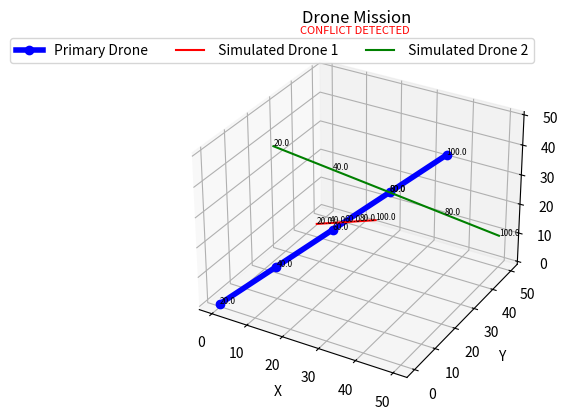

Recreate this plot in Python.
import math
import matplotlib.pyplot as plt
from matplotlib.widgets import RadioButtons

T_start = 0
T_end = 100

flight_time = T_end - T_start


#Different flight paths are given,  we can choose one of them. Uncomment the only you like
# by selecting as group -> 'ctrl /' , then group comment the previous one

# Primary drone's path
primary_drone = { 
    'waypoints': [
        {'x':  0, 'y':  0, 'z':  0, 't': round(flight_time*1/5,1)},  
        {'x': 10, 'y': 10, 'z': 10, 't': round(flight_time*2/5,1)},  
        {'x': 20, 'y': 20, 'z': 20, 't': round(flight_time*3/5,1)},  
        {'x': 30, 'y': 30, 'z': 30, 't': round(flight_time*4/5,1)},  
        {'x': 40, 'y': 40, 'z': 40, 't': round(flight_time*5/5,1)} 
    ]

}

#Secondary Drone's path
simulated_flights = [
    {
        'drone_number' : '1',
        'waypoints': [
            {'x':  2, 'y': 42, 'z':  2, 't': round(flight_time*1/5,1)}, 
            {'x': 12, 'y': 32, 'z': 12, 't': round(flight_time*2/5,1)},  
            {'x': 22, 'y': 22, 'z': 22, 't': round(flight_time*3/5,1)}, 
            {'x': 32, 'y': 12, 'z': 32, 't': round(flight_time*4/5,1)},  
            {'x': 42, 'y':  2, 'z': 42, 't': round(flight_time*5/5,1)} 
        ]
    },
    {
        'drone_number' : '2',
        'waypoints': [
            {'x': 10, 'y': 10, 'z': 50, 't': round(flight_time*1/5,1)},
            {'x': 20, 'y': 20, 'z': 40, 't': round(flight_time*2/5,1)}, 
            {'x': 30, 'y': 30, 'z': 30, 't': round(flight_time*3/5,1)},  
            {'x': 40, 'y': 40, 'z': 20, 't': round(flight_time*4/5,1)},  
            {'x': 50, 'y': 50, 'z': 10, 't': round(flight_time*5/5,1)}  
        ]
    }
] 










# # Primary drone's path
# primary_drone = { 
#     'waypoints': [
#         {'x': 6, 'y': 5, 'z': 11, 't': 0},
#         {'x': 7, 'y': 6, 'z': 12, 't': 11},
#         {'x': 8, 'y': 8, 'z': 13, 't': 22},
#         {'x': 10, 'y': 10, 'z': 14, 't': 33},
#         {'x': 11, 'y': 12, 'z': 15, 't': 44},
#         {'x': 13, 'y': 14, 'z': 16, 't': 56},
#         {'x': 14, 'y': 16, 'z': 18, 't': 67},
#         {'x': 16, 'y': 18, 'z': 19, 't': 78},
#         {'x': 17, 'y': 20, 'z': 20, 't': 89},
#         {'x': 18, 'y': 22, 'z': 21, 't': 100}     
#     ]

# }

# #Secondary Drone's path
# simulated_flights = [
#     {
#         'drone_number' : '1',
#         'waypoints': [
#             {'x': 15, 'y': 1, 'z': 15, 't': 0},
#             {'x': 16, 'y': 2, 'z': 16, 't': 11},
#             {'x': 18, 'y': 4, 'z': 17, 't': 22},
#             {'x': 20, 'y': 6, 'z': 18, 't': 33},
#             {'x': 22, 'y': 7, 'z': 19, 't': 44},
#             {'x': 24, 'y': 9, 'z': 21, 't': 56},
#             {'x': 26, 'y': 11, 'z': 22, 't': 67},
#             {'x': 28, 'y': 12, 'z': 23, 't': 78},
#             {'x': 30, 'y': 14, 'z': 24, 't': 89},
#             {'x': 32, 'y': 16, 'z': 26, 't': 100}
#         ]
#     },
#     {
#         'drone_number' : '2',
#         'waypoints': [
#             {'x': 0, 'y': 19, 'z': 20, 't': 0},
#             {'x': 2, 'y': 20, 'z': 22, 't': 11},
#             {'x': 4, 'y': 22, 'z': 25, 't': 22},
#             {'x': 6, 'y': 24, 'z': 28, 't': 33},
#             {'x': 9, 'y': 26, 'z': 31, 't': 44},
#             {'x': 11, 'y': 28, 'z': 33, 't': 56},
#             {'x': 13, 'y': 30, 'z': 36, 't': 67},
#             {'x': 15, 'y': 31, 'z': 39, 't': 78},
#             {'x': 18, 'y': 33, 'z': 42, 't': 89},
#             {'x': 20, 'y': 35, 'z': 44, 't': 100}
#         ]
#     },
#     {
#         'drone_number' : '3',
#         'waypoints': [
#             {'x': 10, 'y': 11, 'z': 13, 't': 0},
#             {'x': 10, 'y': 11, 'z': 13, 't': 11},
#             {'x': 10, 'y': 11, 'z': 13, 't': 22},
#             {'x': 11, 'y': 11, 'z': 13, 't': 33},
#             {'x': 11, 'y': 12, 'z': 14, 't': 44},
#             {'x': 11, 'y': 12, 'z': 14, 't': 56},
#             {'x': 12, 'y': 12, 'z': 14, 't': 67},
#             {'x': 12, 'y': 13, 'z': 15, 't': 78},
#             {'x': 12, 'y': 13, 'z': 15, 't': 89},
#             {'x': 13, 'y': 13, 'z': 15, 't': 100}
#         ]
#     }
# ]





# # Primary drone's path
# primary_drone = { 
#     'waypoints': [
#         {'x': 19, 'y': 2, 'z': 7, 't': 0},
#         {'x': 20, 'y': 3, 'z': 8, 't': 11},
#         {'x': 22, 'y': 5, 'z': 10, 't': 22},
#         {'x': 23, 'y': 6, 'z': 12, 't': 33},
#         {'x': 25, 'y': 8, 'z': 14, 't': 44},
#         {'x': 26, 'y': 10, 'z': 16, 't': 56},
#         {'x': 28, 'y': 11, 'z': 18, 't': 67},
#         {'x': 29, 'y': 13, 'z': 19, 't': 78},
#         {'x': 31, 'y': 14, 'z': 21, 't': 89},
#         {'x': 32, 'y': 16, 'z': 23, 't': 100}      
#     ]

# }

# #Secondary Drone's path
# simulated_flights = [
#     {
#         'drone_number' : '1',
#         'waypoints': [
#             {'x': 7, 'y': 8, 'z': 13, 't': 0},
#             {'x': 9, 'y': 9, 'z': 14, 't': 11},
#             {'x': 12, 'y': 10, 'z': 15, 't': 22},
#             {'x': 15, 'y': 11, 'z': 16, 't': 33},
#             {'x': 18, 'y': 12, 'z': 17, 't': 44},
#             {'x': 20, 'y': 14, 'z': 18, 't': 56},
#             {'x': 23, 'y': 15, 'z': 19, 't': 67},
#             {'x': 26, 'y': 16, 'z': 20, 't': 78},
#             {'x': 29, 'y': 17, 'z': 21, 't': 89},
#             {'x': 31, 'y': 18, 'z': 22, 't': 100}
#         ]
#     },
#     {
#         'drone_number' : '2',
#         'waypoints': [
#             {'x': 0, 'y': 17, 'z': 14, 't': 0},
#             {'x': 2, 'y': 18, 'z': 15, 't': 11},
#             {'x': 5, 'y': 20, 'z': 17, 't': 22},
#             {'x': 7, 'y': 22, 'z': 19, 't': 33},
#             {'x': 10, 'y': 24, 'z': 21, 't': 44},
#             {'x': 12, 'y': 26, 'z': 23, 't': 56},
#             {'x': 15, 'y': 28, 'z': 25, 't': 67},
#             {'x': 17, 'y': 30, 'z': 27, 't': 78},
#             {'x': 20, 'y': 32, 'z': 29, 't': 89},
#             {'x': 22, 'y': 33, 'z': 31, 't': 100} 
#         ]
#     },
# ]










# # Primary drone's path
# primary_drone = { 
#     'waypoints': [
#         {'x': 3, 'y': 42, 'z': 8, 't': 0},
#         {'x': 6, 'y': 45, 'z': 11, 't': 10},
#         {'x': 9, 'y': 48, 'z': 14, 't': 20},
#         {'x': 12, 'y': 51, 'z': 17, 't': 30},
#         {'x': 15, 'y': 54, 'z': 20, 't': 40},
#         {'x': 18, 'y': 57, 'z': 23, 't': 50},
#         {'x': 21, 'y': 60, 'z': 26, 't': 60},
#         {'x': 24, 'y': 63, 'z': 29, 't': 70},
#         {'x': 27, 'y': 66, 'z': 32, 't': 80},
#         {'x': 30, 'y': 69, 'z': 35, 't': 100}
#     ]

# }

# #Secondary Drone's path
# simulated_flights = [
#     {
#         'drone_number' : '1',
#         'waypoints': [
#             {'x': 13, 'z': 42, 'y': 8, 't': 0},
#             {'x': 6, 'z': 35, 'y': 11, 't': 10},
#             {'x': 9, 'z': 48, 'y': 24, 't': 20},
#             {'x': 22, 'z': 31, 'y': 17, 't': 30},
#             {'x': 25, 'z': 54, 'y': 20, 't': 40},
#             {'x': 18, 'z': 57, 'y': 23, 't': 50},
#             {'x': 31, 'z': 60, 'y': 26, 't': 60},
#             {'x': 24, 'z': 63, 'y': 39, 't': 70},
#             {'x': 27, 'z': 56, 'y': 32, 't': 80},
#             {'x': 40, 'z': 59, 'y': 35, 't': 100}
#         ]
#     },
#     {
#         'drone_number' : '2',
#         'waypoints': [
#             {'y': 17, 'x': 38, 'z': 2, 't': 0},
#             {'y': 10, 'x': 31, 'z': 5, 't': 11},
#             {'y': 23, 'x': 44, 'z': 8, 't': 22},
#             {'y': 16, 'x': 47, 'z': 21, 't': 33},
#             {'y': 19, 'x': 30, 'z': 14, 't': 44},
#             {'y': 12, 'x': 53, 'z': 17, 't': 55},
#             {'y': 25, 'x': 56, 'z': 26, 't': 66},
#             {'y': 38, 'x': 59, 'z': 23, 't': 77},
#             {'y': 31, 'x': 52, 'z': 26, 't': 88},
#             {'y': 34, 'x': 55, 'z': 39, 't': 100}
#         ]
#     },
#     {
#         'drone_number' : '3',
#         'waypoints': [
#             {'z': 17, 'y': 18, 'x': 2, 't': 0},
#             {'z': 20, 'y': 21, 'x': 5, 't': 11},
#             {'z': 23, 'y': 24, 'x': 8, 't': 22},
#             {'z': 26, 'y': 37, 'x': 11, 't': 33},
#             {'z': 39, 'y': 40, 'x': 14, 't': 44},
#             {'z': 32, 'y': 53, 'x': 27, 't': 55},
#             {'z': 25, 'y': 56, 'x': 30, 't': 66},
#             {'z': 28, 'y': 59, 'x': 33, 't': 77},
#             {'z': 31, 'y': 62, 'x': 46, 't': 88},
#             {'z': 34, 'y': 65, 'x': 49, 't': 100}
#         ]
#     }
# ]







# Calculating the distance between two points by taking square root of sum of square of their coordinates 
def calculate_distance(point1, point2):  
    return math.sqrt((point2['x'] - point1['x'])**2 + (point2['y'] - point1['y'])**2 + (point2['z'] - point1['z'])**2)

# Checking spatal conflicts
def check_spatial_conflicts(primary_drone, simulated_flights):
    conflicts = []
    for simulated_flight in simulated_flights:
        sim_flight_number = simulated_flight['drone_number']
        for waypoint in primary_drone['waypoints']:
            for simulated_waypoint in simulated_flight['waypoints']:
                distance = calculate_distance(waypoint, simulated_waypoint)
                if distance < 4:  
                    conflicts.append({
                        'primary_waypoint': waypoint,
                        'simulated_waypoint': simulated_waypoint,
                        'distance': distance,
                        'drone_number': sim_flight_number
                    })
    return conflicts


#Checking temporal conflicts
def check_temporal_conflicts(primary_drone, simulated_flights):
    conflicts = []
    for simulated_flight in simulated_flights:
        sim_flight_number = simulated_flight['drone_number']
        for waypoint in primary_drone['waypoints']:
            for simulated_waypoint in simulated_flight['waypoints']:
                distance = calculate_distance(waypoint, simulated_waypoint)
                if (waypoint['t'] - simulated_waypoint['t']) < 5 and (simulated_waypoint['t'] - waypoint['t']) < 5 and distance < 4: 
                    conflicts.append({
                        'primary_waypoint': waypoint,
                        'simulated_waypoint': simulated_waypoint,
                        'distance': round(distance,2),
                        'time': int(waypoint['t']),
                        'drone_number': sim_flight_number   
                    })
    return conflicts



# storing final temporal conflicts (which also contain the spatial conflicts information)
temporal_conflicts = check_temporal_conflicts(primary_drone, simulated_flights)


# Printing the conflicts information in the console
if temporal_conflicts == []:
    print('The Primary mission is clear')
else:  
    print('Conflict is detected on these points')
    for conflict in temporal_conflicts:
        print(conflict)



# Visualization on matplotlib
fig = plt.figure()
ax = fig.add_subplot(111, projection='3d')

primary_waypoints = primary_drone['waypoints']
ax.plot([wp['x'] for wp in primary_waypoints], [wp['y'] for wp in primary_waypoints],
         [wp['z'] for wp in primary_waypoints], 'bo-', linewidth=4, label = "Primary Drone")

for i, wp in enumerate(primary_waypoints):
    ax.text(wp['x'], wp['y'], wp['z'], wp['t'],fontsize = 6)


colors = ['red', 'green', 'magenta','pink'] 
for i, simulated_flight in enumerate(simulated_flights):
    simulated_waypoints = simulated_flight['waypoints']
    ax.plot([wp['x'] for wp in simulated_waypoints], [wp['y'] for wp in simulated_waypoints],
             [wp['z'] for wp in simulated_waypoints], colors[i],label = " Simulated Drone " + simulated_flight['drone_number'])

    for j, wp in enumerate(simulated_waypoints):
        ax.text(wp['x'], wp['y'], wp['z'], wp['t'],fontsize = 6)

# Annonating the plot
ax.legend(ncol=6)
ax.set_xlabel('X')
ax.set_ylabel('Y')
ax.set_zlabel('Z')
ax.set_title('Drone Mission')

if temporal_conflicts == []: 
    fig.text(0.51, 0.88,'Clear', ha='center', va='center', fontsize=8, color='green')
else:
    fig.text(0.51, 0.88,'CONFLICT DETECTED', ha='center', va='center', fontsize=8, color='red')

plt.show()